Run: headless pygame with SDL's dummy video driver; simulated clock (each Clock.tick advances the game by its frame time, no real sleeping); random seed 0; keys injected as events and as key.get_pressed() state; no mouse input.
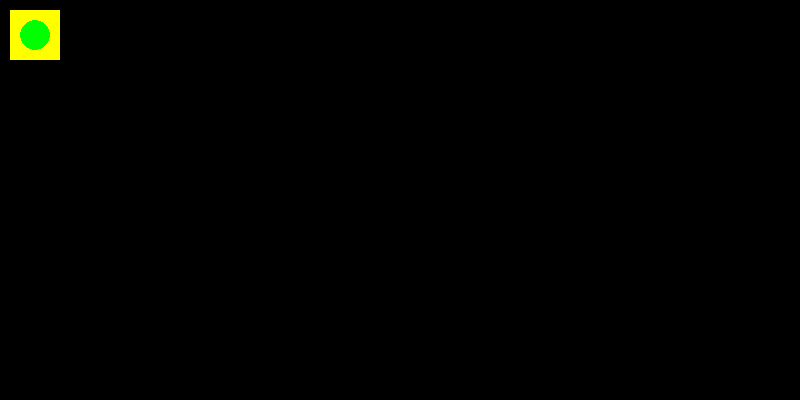
Frame 1 of 4 · flips 1–60 · no input
Frame 2 of 4 · flips 61–180 · tapped SPACE, RETURN · held RIGHT (→), D · screen unchanged from frame 1, image omitted
Frame 3 of 4 · flips 181–300 · held DOWN (↓), S · screen unchanged from frame 2, image omitted
Frame 4 of 4 · flips 301–420 · held LEFT (←), A, UP (↑), W · screen unchanged from frame 3, image omitted

The pygame program that drew these frames:

import pygame
from sys import exit

class Feld(pygame.sprite.Sprite):
    def __init__(self, size:tuple[int, int], topLeftCorner:tuple[int, int], color:str, label:str="undefined"):
        super().__init__()

        self.color = color
        self.__figure = None
        self.__size = size
        self.__label = label

        self.image = pygame.surface.Surface(self.__size)
        self.rect = self.image.get_rect(topleft = topLeftCorner)

        self.__effects = []
        self.__effectKeyHighlight = "Highlight"
        self.__FigurGroup = pygame.sprite.GroupSingle()

        self.update()

    def getLabel(self):
        return self.__label

    def setFieldPosition(self, topLeftCorner:tuple[int, int]):
        self.rect.topleft = topLeftCorner

    def update(self):
        self.__generateFieldSurface()
        self.__FigurGroup.draw(self.image)
        

    def __generateFieldSurface(self):
        self.image.fill(self.color)
        for effect in self.__effects:
            if effect[0] == self.__effectKeyHighlight:
                HighlightDescription = effect[1]
                imageRect = self.image.get_rect()
                if HighlightDescription == "SmallGreenMiddleCircle":
                    pygame.draw.circle(surface=self.image, color="green", center=imageRect.center, radius=self.__size[0]*0.3)
                elif HighlightDescription == "GreenOutlineBox":
                    pygame.draw.rect(self.image, "green", imageRect, self.__size[0]//15)

        

    def getRect(self)->pygame.rect.Rect:
        return self.rect
    
    def __getFigureGroup(self)->pygame.sprite.GroupSingle:
        return self.__FigurGroup


    def setFigure(self, Figure):
        self.__FigurGroup.empty()
        self.__figure = Figure
        if Figure is not None:
            self.__FigurGroup.add(self.__figure)
        self.update()

    def getFigure(self):
        return self.__figure

    def addFieldHighlight(self, HighlightType:str):
        self.__effects.append([self.__effectKeyHighlight, HighlightType])
        self.update()
    
    def clearFieldHighlights(self):
        for effect in self.__effects:
            if effect[0] == self.__effectKeyHighlight:
                self.__effects.remove(effect)
        self.update()
            

    def removeFieldHighlight(self, HighlightType:str):
        self.__effects.remove([self.__effectKeyHighlight, HighlightType])
        self.update()

if __name__ == "__main__":
    pygame.init()
    screen = pygame.display.set_mode((800,400))
    pygame.display.set_caption('Feld Test')
    clock = pygame.time.Clock()


    TestFeldGroup = pygame.sprite.GroupSingle()
    TestFeld = Feld((50, 50), (10, 10), "yellow")
    TestFeldGroup.add(TestFeld)
    TestFeld.addFieldHighlight("SmallGreenMiddleCircle")
    while True:
        for event in pygame.event.get():
	        if event.type == pygame.QUIT:
                  pygame.quit()
                  exit()
        TestFeldGroup.draw(screen)
        TestFeldGroup.update()
        pygame.display.update()
        clock.tick(60)
